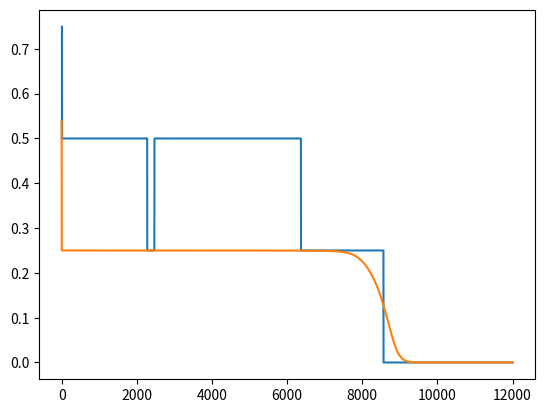

Here is the Python script that generated this plot: (Note: this script raises an exception after producing the figure.)
"""HW11 Machine Learning, MLP
[redacted] """


#Part A-----------------XOR function---------------------------------------------------------------------------

#Importing classes
import numpy as np
import matplotlib.pyplot as plt

#Defining important functions

def sigmoid(x):
    return 1 / (1 + np.exp(-x))

def square(z):
    return z**2

def cost(predicted,truth):
    
    return (predicted - truth)

#Setting the seed
    
np.random.seed(24)

#Initializing the weights and bias
w1 = np.random.uniform(-0.1, 0.1, size = (2,3))
w2 = np.random.uniform(-0.1, 0.1, size = (1,3))

a0 = np.array([[0,1,0,1],[0,1,1,0],[1,1,1,1]])
    
#Bias in hidden layer
bias1 = np.ones((1,4))

#Observed output
y = np.array([[0,0,1,1]])

list_w1 =[]
list_w2 =[]

epoch_list = []
lr = 0.15

loss_if_list =[]
loss_wo_if_list = []

for epoch in range (12000):
   
    epoch_list.append(epoch)
        
    #Input layer
   
    #Input of hidden layer
    z1 = w1.dot(a0)
        
    #Output of hidden layer
    a1 = sigmoid(z1) 
    a1b = np.concatenate((a1, bias1), axis = 0)
    
    #Input of output layer
    z2 = w2.dot(a1b)
    
    a2 = z2
    
    y2 = (a2 > 0.5).astype(int)
    
    print(epoch)
    
    difference_if_statement = y2-y
    loss_if =  np.apply_along_axis(square, 0, difference_if_statement)
    loss_if = np.sum(loss_if)/loss_if.shape[1]
    print(loss_if)
    loss_if_list.append(loss_if)
    
    difference_wo_if_statement = a2-y
    loss_wo_if =  np.apply_along_axis(square, 0, difference_wo_if_statement)
    loss_wo_if = np.sum(loss_wo_if)/loss_wo_if.shape[1]
    print(loss_wo_if)
    loss_wo_if_list.append(loss_wo_if) 
    
    #Backpropagation algorithm

    delta2 = 2*(a2 - y) #* a2 * (1-a2)
    
    dw_out = delta2.dot(a1b.T)/a1.shape[1]
    
    w2 = w2 - lr * dw_out
    list_w2.append(w2)
    dw_1 = (w2[:,0:2].T.dot(delta2) *a1*(1-a1)).dot(a0.T)/a0.shape[1]
    
    w1 = w1 - lr * dw_1
    list_w1.append(w1)
    
plt.plot(loss_if_list)
plt.plot(loss_wo_if_list)

len(loss_if_list)
loss_if_list[11999]

len(loss_wo_if_list)
loss_wo_if_list[11999]

loss_if_list[8564]
loss_wo_if_list[8564]

loss_wo_if_list[11999]

#Plotting of MSE with if >=0.5, then 1, else 0

fig1, ax1 = plt.subplots()
ax1.plot(loss_if_list, 'r----', label = "Mean Squared error from if Output")
ax1.set(xlabel='Epoc', ylabel='Mean Squared error from if Output', title = 'MSE vs. Epoch')
plt.show()


#Plotting of MSE without if >=0.5, then 1, else 0
    
fig2, ax1 = plt.subplots()
ax1.plot(loss_wo_if_list, 'b----', label = "Mean Squared error without if Output")
ax1.set(xlabel='Epoc', ylabel='Mean Squared error', title = 'MSE vs. Epoch')
plt.show()

# Part B--------------Continuos XOR function------------------------------------------------------------------- 

#Importing classes
import numpy as np
import matplotlib.pyplot as plt

#Defining important functions

def sigmoid(x):
    return 1 / (1 + np.exp(-x))

def square(z):
    return z**2

def cost(predicted ,truth):
    
    return (predicted - truth)

# Inputs for XOR
# number of samples of each class

np.random.seed(45)

first  = []
second = []
third  = []
fourth = []

for i in range (300):
    x , y = np.random.random() , np.random.random()
    a = [x,y]
    first.append(a)
    x , y = np.random.random() , np.random.random()
    a=[-x,-y]
    second.append(a)
    x , y = np.random.random() , np.random.random()
    a=[x,-y]
    third.append(a)
    x , y = np.random.random() , np.random.random()
    a=[-x,y]
    fourth.append(a)

#Plotting vecors

first = np.asarray(first)
x, y = first.T
plt.scatter(x,y)
second = np.asarray(second)
x, y = second.T
plt.scatter(x,y)
third = np.asarray(third)
x, y = third.T
plt.scatter(x,y)
fourth = np.asarray(fourth)
x, y = fourth.T
plt.scatter(x,y)

#Creating input matrix

a0 = np.concatenate((first, second, third, fourth), axis=0)
bias0 = np.ones((1,1200)).T
a0=np.concatenate((a0,bias0), axis=1)
a0 = a0.T

#Creating output matrix

y1 = np.zeros((1,600)).T
y2 = np.ones((1,600)).T
Y =  np.concatenate((y1, y2))
Y = Y.T

#Random initialisation of weights


w1 = np.random.uniform(-1, 1 ,size = (6, 3))
w2 = np.random.uniform(-2, 2 ,size = (1, 7))

#Bias hidden layer

bias1 = np.ones((1, 1200))

#Lists

trn_er= []
trn_er_if= []
w2_list = []
w1_list = []
epoch_list = []
lr_list = []

lr = 0.15

for epoch in range(7300):

    # Forward propagation.
    # Inside the perceptron
    
    print(epoch)
    epoch_list.append(epoch)
    lr_list.append(lr)
    
    z1 = np.dot(w1, a0)
    a1 = sigmoid(z1)
    
    a1b = np.concatenate((a1, bias1), axis = 0)
    
    z2 = np.dot(w2, a1b)
    
    a2 = z2
    #a2 = sigmoid(z2)
    
    a2_if = (a2 > 0.5).astype(int)
    
    # Back propagation (Y -> output)    
    
    # loss function
    
    ## Without if statement
    output_error = cost(a2 , Y)
    
    MSE = np.sum(np.apply_along_axis(square, 0, output_error))/output_error.shape[1]
    print(MSE)
    
    trn_er.append(MSE)
    
    ## With if statement
    
    output_error_if = cost(a2_if , Y)
    
    MSE_if = np.sum(np.apply_along_axis(square, 0, output_error_if))/output_error_if.shape[1]
    print(MSE_if)
    
    trn_er_if.append(MSE_if)
        
    #Sigma in the output
    
    delta2 = 2*(output_error) #* a2*(1-a2)
    
    #Delta dw2

    dw2 = delta2.dot(a1b.T)/delta2.shape[1]
    
    w2 = w2 - lr * dw2
    
    w2_list.append(w2)
    
    #Delta dw1

    dw1 = (w2[0:1,0:6].T.dot(delta2) * (a1*(1-a1))).dot(a0.T)/a0.shape[1]
    
    w1 = w1 - lr * dw1
    
    w1_list.append(w1)

#Plotting of MSE without if >=0.5, then 1, else 0
    
fig2, ax1 = plt.subplots()
ax1.plot(trn_er, 'b----', label = "Mean Squared error without if Output")
ax1.set(xlabel='Epoc', ylabel='Mean Squared error', title = 'MSE vs. Epoch')
plt.show()

#Plotting of MSE with if >=0.5, then 1, else 0

fig1, ax1 = plt.subplots()
ax1.plot(trn_er_if, 'r----', label = "Mean Squared error from if Output")
ax1.set(xlabel='Epoc', ylabel='Mean Squared error from if Output', title = 'MSE vs. Epoch')
plt.show()

#Statistics
min(trn_er_if)
trn_er_if.index(min(trn_er_if))

min(trn_er)
trn_er.index(min(trn_er))

#Plotting decision boundaries----------------------------------------------------------------------------------

np.random.seed(85)

#Creating mesh as input (equally spaced input values)

xx, yy = np.meshgrid(np.linspace(-1, 1, 1000), np.linspace(-1, 1, 1000))

xx.shape
yy.shape

#Creating from the mesh the input values

x = xx.reshape(1,1000000)
y = yy.reshape(1,1000000)

#Creating input matrix, with x, y and bias

a0_test = np.concatenate((x, y), axis=0) 
bias0_test = np.ones((1,1000000))

a0_test = np.concatenate((a0_test, bias0_test), axis=0)

#Bias vector for hidden layer

bias1_test = np.ones((1,1000000))

#Computing output with the previously trained MLP

z1_test = np.dot(w1, a0_test)
a1_test = sigmoid(z1_test)

a1b_test = np.concatenate((a1_test, bias1_test), axis = 0)
    
z2_test = np.dot(w2, a1b_test)

#Output from MLP (without and with if)
    
a2_test = z2_test
    
a2_if_test = (a2_test > 0.5).astype(int)

#Reshaping the output, to have it as a grid

a2_test = np.reshape(a2_test, (1000, 1000))
a2_if_test = np.reshape(a2_if_test, (1000,1000)) 

#Creating the 2-Dim Graph

from scipy.interpolate import griddata

#Adding the mesh of test data points and boundaries
plt.contour(xx, yy, a2_if_test, 15, linewidths=0.5, colors='k')
plt.contourf(xx, yy, a2_if_test, 15, cmap= plt.cm.jet)

#Adding the color bar
plt.colorbar(ticks = range(3), label = 'value')
#plt.clim(-0.5, 2)

#Adding the training data points in different colors for each category
plt.scatter(a0[0,0:299], a0[1,0:299], marker ='x', c='black', s=2)
plt.scatter(a0[0,300:599], a0[1,300:599], marker ='x', c='white', s=2)
plt.scatter(a0[0,600:899], a0[1,600:899], marker ='x', c='yellow', s=2)
plt.scatter(a0[0,900:1199], a0[1,900:1199], marker ='x', c='magenta', s=2)

#General formatting of the graph window
plt.xlabel('x values')
plt.ylabel('y values')
plt.title('2-Dim for continuos XOR plot')
plt.show()

#Plotting Optimization Path-------------------------------------------------------------------------------------

len(w1_list)
len(w2_list)

a = np.zeros(shape=(1,25))

for i in range (7300):
    b = np.concatenate((w1_list[i].reshape(1,18), w2_list[i]), axis = 1)
    a = np.concatenate((a,b), axis = 0)
    
a = a[1:7301,0:25]

a.shape
means = a.mean(axis = 0).reshape(1,25)
a_centered = a - means

np.mean(a_centered[:,0:1])
np.std(a_centered[:,0:1])


norm_a = np.linalg.norm(a_centered, axis = 0)
norm_a.shape
norm_a = norm_a.reshape(1, 25)

a_centered_scaled = a_centered/norm_a

np.mean(a_centered_scaled[:,0:1])
np.std(a_centered_scaled[:,0:1])

A = 1/7300*np.dot(a_centered_scaled.T,a_centered_scaled)

u, s, vh = np.linalg.svd(A, full_matrices = True)

Importance_train = np.matrix.round(s/sum(s)*100,decimals=2)
Importance_train

Loadings = np.dot(a_centered_scaled, u[:,0:2])
Loadings.shape

from mpl_toolkits import mplot3d


fig = plt.figure()
fig.set_size_inches(12, 7)
ax = plt.axes(projection='3d')


zdata = trn_er_if
xdata = Loadings[:,0:1]
ydata = Loadings[:,1:2]
ax.scatter3D(xdata, ydata, zdata, c= "red")

ax.set_title('Optimization path-Dimension reduction from 25D to 2D')
ax.set_xlabel('U1', fontsize =10)
ax.set_ylabel('U2', fontsize =10)
ax.set_zlabel('Loss', fontsize =10)
ax.tick_params(labelsize= 10)





